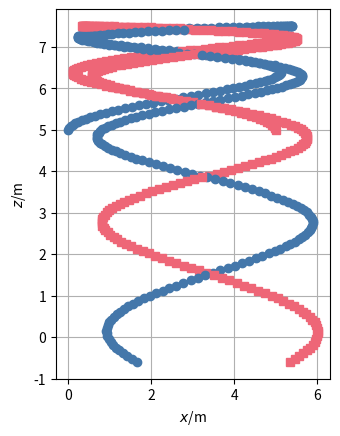

This figure's Python source:
from matplotlib.pyplot import * ; from numpy import * ; from numpy.linalg import norm
from numpy import array as vector ; import matplotlib.pyplot as plt
### Numerical simulation of object motion with gravity
## Coordinates (t, x, z)

## Constants
ma = 0.06  # kg: tennis ball's mass-energy
mb = 0.06  # kg: 2nd tennis ball's mass-energy
g = 9.8    # N/kg: gravitational acceleration
k = 5      # N/m: elastic constant

## Initial conditions
t = 0                 # s: initial time
ra = vector([0, 5])   # m: initial position
va = vector([3, 7])   # m/s: initial velocity
Pa = ma * va          # N s: initial momentum
rb = vector([5, 5])   # m: initial position 2nd ball
vb = vector([-2, 7])  # m/s: initial velocity 2nd ball
Pb = mb * vb          # N s: initial momentum 2nd ball

## Boundary conditions
Ga = -ma * g * vector([0, 1])  # N: momentum supply
Gb = -mb * g * vector([0, 1])  # N: momentum supply 2nd ball

## Time-iteration parameters
t1 = 2       # s: final time
dt = 0.0001  # s: time step

## Plotting
dtplot = t1/360  # time interval between plots
tplot = dtplot   # time for next plot
clf
plot(ra[0], ra[1], 'o', color='#4477AA')
plot(rb[0], rb[1], 's', color='#EE6677')
xlabel('${\it x}$/m'); ylabel('${\it z}$/m')
axis('tight'); gca().set_aspect("equal", adjustable="box"); grid(True);

## Numerical time integration
while t < t1:

  ## constitutive relations
  va = Pa / ma
  vb = Pb / mb
  Fa = - k * (ra - rb)  # Hooke's law
  Fb = -Fa

  ## step forward in time with balance laws
  t = t + dt
  Pa = Pa + (Fa + Ga) * dt
  ra = ra + va * dt
  Pb = Pb + (Fb + Gb) * dt
  rb = rb + vb * dt

  ## plot
  if t > tplot:
    plot(ra[0], ra[1], 'o', color='#4477AA')
    plot(rb[0], rb[1], 's', color='#EE6677')
    xlabel('${\it x}$/m'); ylabel('${\it z}$/m')
    axis('tight'); gca().set_aspect("equal", adjustable="box"); grid(True);
    if not "pyodide" in sys.modules: pause(0.0001)
    tplot = tplot + dtplot
plt.show()
